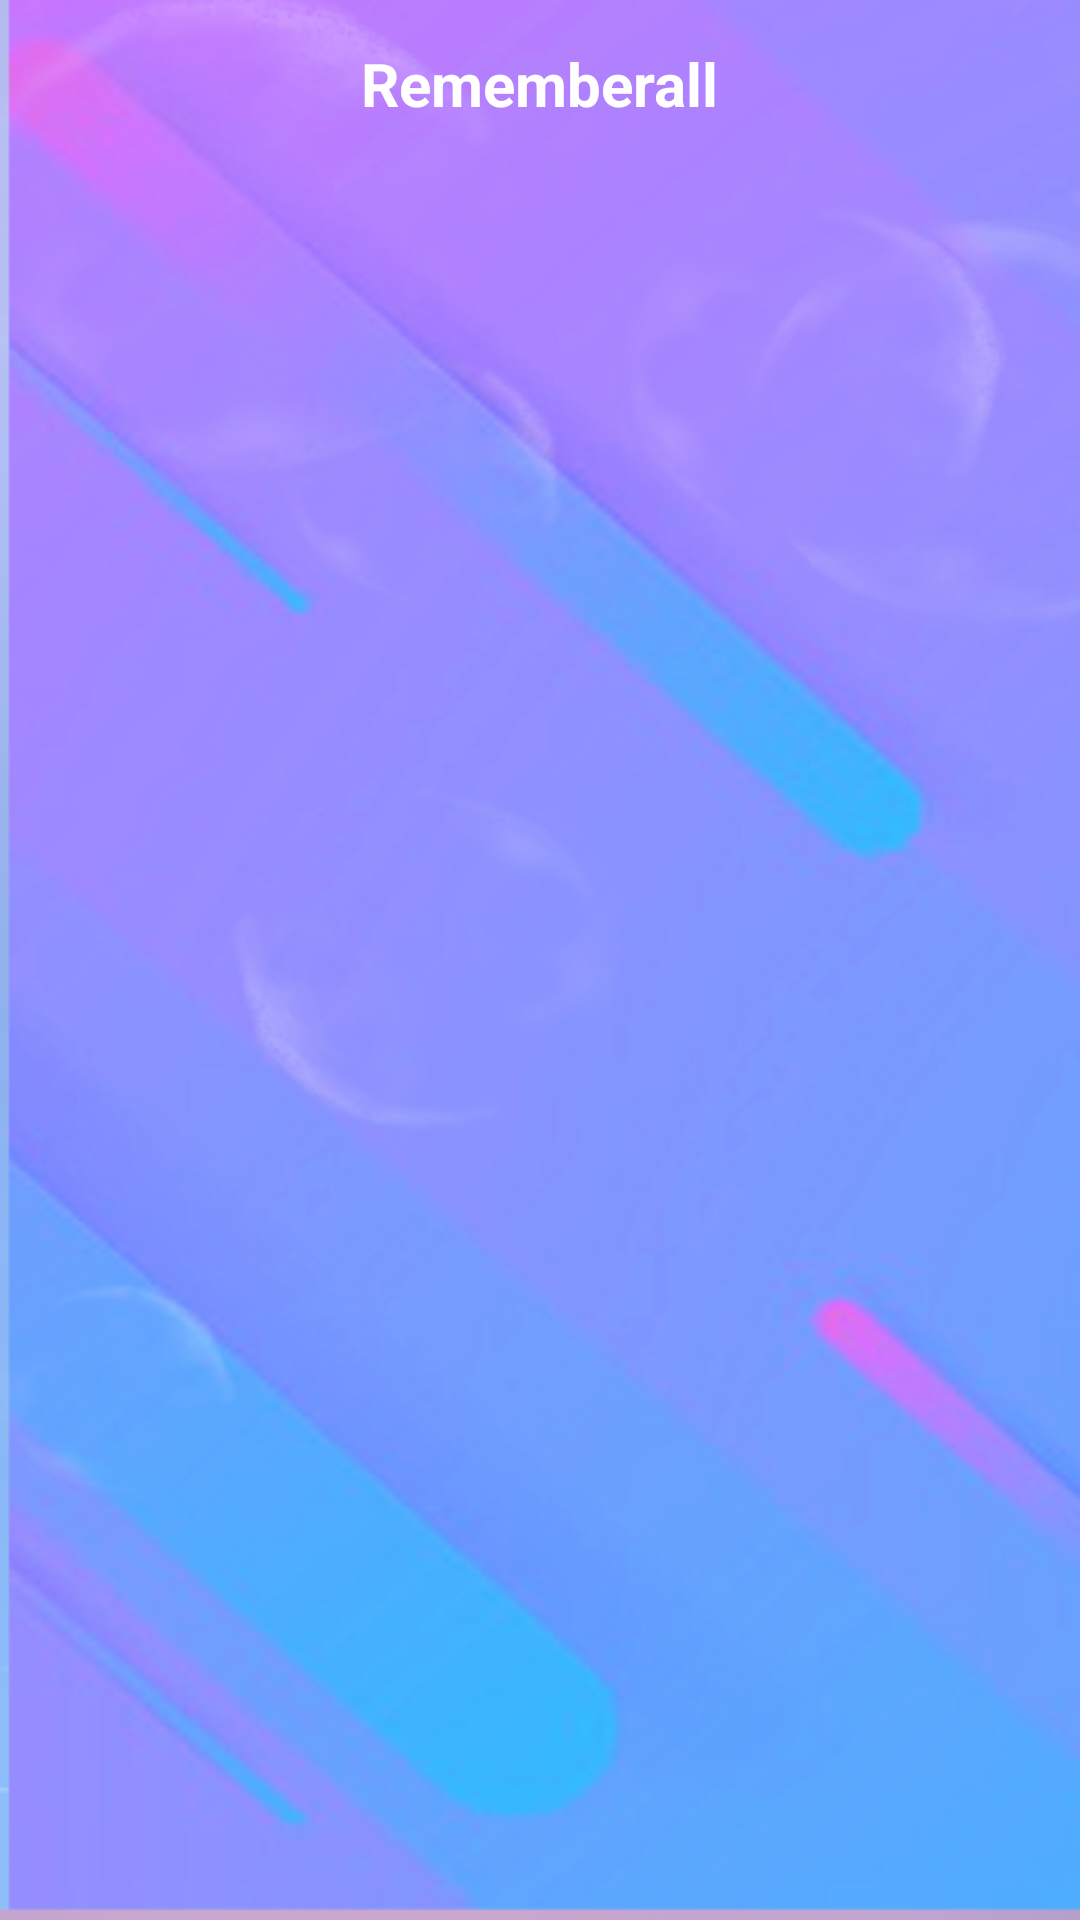

Write the Android layout XML for this screen, with the resource values it uses.
<!-- AndroidManifest.xml: application theme Theme.Remembrall -->
<!-- res/layout/activity_read_diary.xml -->
<?xml version="1.0" encoding="utf-8"?>

<androidx.constraintlayout.widget.ConstraintLayout xmlns:android="http://schemas.android.com/apk/res/android"
    xmlns:app="http://schemas.android.com/apk/res-auto"
    xmlns:tools="http://schemas.android.com/tools"
    android:layout_width="match_parent"
    android:layout_height="match_parent"
    tools:context=".read.ReadDiaryActivity"
    android:background="@drawable/main_background">

    <androidx.appcompat.widget.Toolbar
        android:id="@+id/toolbar_readdiary"
        android:layout_width="match_parent"
        android:layout_height="?actionBarSize"
        tools:ignore="MissingConstraints"
        app:theme="@style/ToolbarTheme">


        <TextView
            android:id="@+id/textview_readdiary_title"
            android:layout_width="wrap_content"
            android:layout_height="wrap_content"
            android:layout_gravity="center"
            android:text="Rememberall"
            android:textColor="#FFFFFF"
            android:textSize="20sp"
            android:textStyle="bold" />


    </androidx.appcompat.widget.Toolbar>

    <LinearLayout
        android:id="@+id/cons_readdiary_body"
        android:orientation="vertical"
        android:layout_width="match_parent"
        android:layout_height="match_parent"
        android:layout_marginTop="?attr/actionBarSize">

        <androidx.core.widget.NestedScrollView
            android:layout_width="match_parent"
            android:layout_height="match_parent">
        <androidx.viewpager2.widget.ViewPager2
            android:id="@+id/viewpager_read"
            android:layout_width="match_parent"
            android:layout_height="match_parent"/>
        </androidx.core.widget.NestedScrollView>
    </LinearLayout>

</androidx.constraintlayout.widget.ConstraintLayout>
<!-- resources referenced by this layout -->
<resources>
  <!-- drawable main_background: png bitmap (drawable, 164875 bytes) -->
  <style name="ToolbarTheme" parent="Theme.AppCompat.Light.NoActionBar">
          <item name="android:homeAsUpIndicator">@drawable/ic_arrow_back</item>
      </style>
  <style name="Theme.Remembrall" parent="Theme.AppCompat.Light.NoActionBar">
          
  
          <item name="colorPrimaryVariant">#999999</item>
          <item name="colorOnPrimary">@color/white</item>
          
          <item name="colorSecondary">@color/teal_200</item>
          <item name="colorSecondaryVariant">@color/teal_700</item>
          <item name="colorOnSecondary">@color/black</item>
          
          <item name="android:statusBarColor" tools:targetApi="l">?attr/colorPrimaryVariant</item>
          
          <item name="android:colorBackground">#FFFFFF</item>
      </style>
  <color name="white">#FFFFFFFF</color>
  <color name="teal_200">#FF03DAC5</color>
  <color name="teal_700">#FF018786</color>
  <color name="black">#FF000000</color>
</resources>
